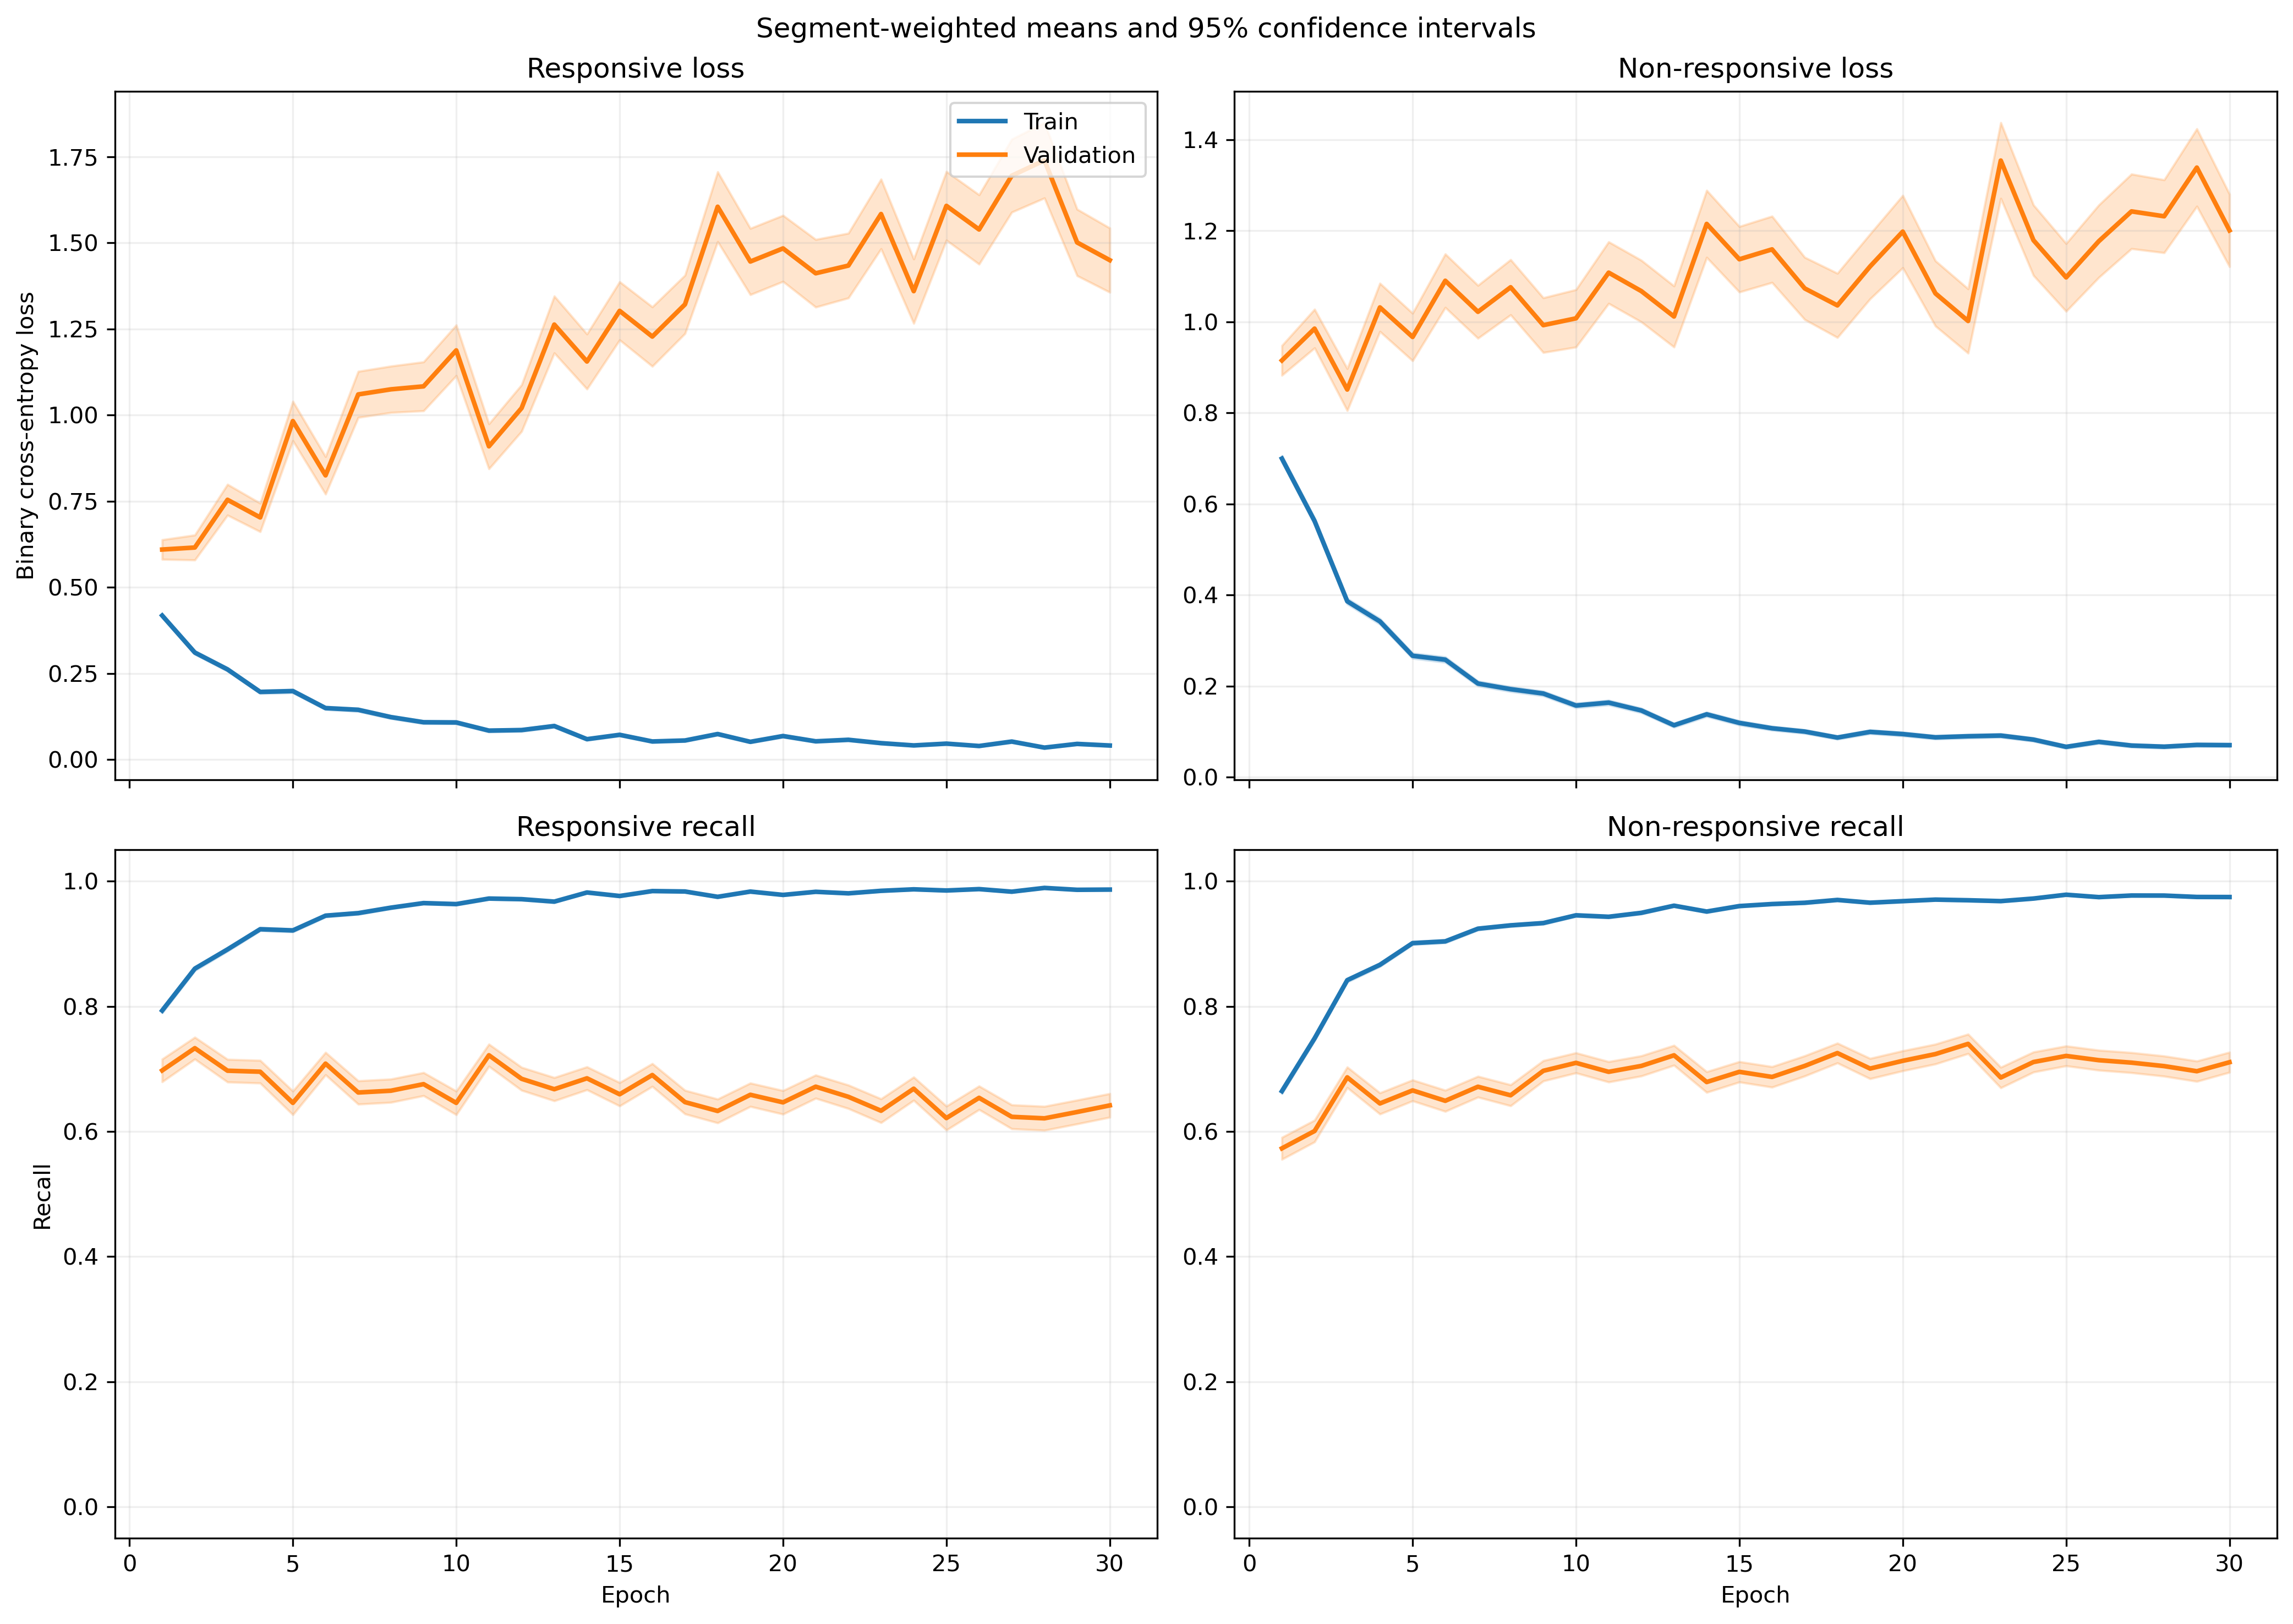

Data behind this chart, as committed beside it:
fold, epoch, split, r_loss, r_loss_count, r_loss_sum, r_loss_sum_sq, r_recall, r_recall_count, r_recall_sum, r_recall_sum_sq, nr_loss, nr_loss_count, nr_loss_sum, nr_loss_sum_sq, nr_recall, nr_recall_count, nr_recall_sum, nr_recall_sum_sq
1, 1, train, 0.4291, 2449, 1051, 1052, 0.8081, 2449, 1979, 1979, 0.6181, 3066, 1895, 2455, 0.6787, 3066, 2081, 2081
1, 1, validation, 0.1303, 21, 2.736, 0.607, 1.0, 21, 21.0, 21.0, , 0, 0.0, 0.0, , 0, 0.0, 0.0
1, 2, train, 0.4719, 2449, 1156, 1535, 0.7619, 2449, 1866, 1866, 0.3932, 3066, 1206, 1706, 0.8242, 3066, 2527, 2527
1, 2, validation, 0.3495, 21, 7.34, 9.017, 0.8095, 21, 17.0, 17.0, , 0, 0.0, 0.0, , 0, 0.0, 0.0
1, 3, train, 0.1863, 2449, 456.3, 463.6, 0.9379, 2449, 2297, 2297, 0.4391, 3066, 1346, 2043, 0.7948, 3066, 2437, 2437
1, 3, validation, 0.1976, 21, 4.149, 3.511, 0.9524, 21, 20.0, 20.0, , 0, 0.0, 0.0, , 0, 0.0, 0.0
1, 4, train, 0.2591, 2449, 634.6, 1128, 0.8877, 2449, 2174, 2174, 0.3272, 3066, 1003, 2554, 0.8826, 3066, 2706, 2706
1, 4, validation, 0.1161, 21, 2.439, 3.008, 0.9524, 21, 20.0, 20.0, , 0, 0.0, 0.0, , 0, 0.0, 0.0
1, 5, train, 0.2482, 2449, 607.9, 1153, 0.9004, 2449, 2205, 2205, 0.2306, 3066, 707.1, 1627, 0.9188, 3066, 2817, 2817
1, 5, validation, 0.1283, 21, 2.694, 3.589, 0.9524, 21, 20.0, 20.0, , 0, 0.0, 0.0, , 0, 0.0, 0.0
1, 6, train, 0.1567, 2449, 383.8, 679.8, 0.9437, 2449, 2311, 2311, 0.2369, 3066, 726.5, 1535, 0.9129, 3066, 2799, 2799
1, 6, validation, 0.1653, 21, 3.47, 3.413, 0.9048, 21, 19.0, 19.0, , 0, 0.0, 0.0, , 0, 0.0, 0.0
1, 7, train, 0.2077, 2449, 508.6, 1204, 0.9261, 2449, 2268, 2268, 0.1426, 3066, 437.3, 988.3, 0.9514, 3066, 2917, 2917
1, 7, validation, 0.08091, 21, 1.699, 0.907, 0.9524, 21, 20.0, 20.0, , 0, 0.0, 0.0, , 0, 0.0, 0.0
1, 8, train, 0.1429, 2449, 349.9, 760, 0.9498, 2449, 2326, 2326, 0.1659, 3066, 508.7, 1034, 0.9371, 3066, 2873, 2873
1, 8, validation, 0.05153, 21, 1.082, 0.4276, 1.0, 21, 21.0, 21.0, , 0, 0.0, 0.0, , 0, 0.0, 0.0
1, 9, train, 0.1265, 2449, 309.9, 608.5, 0.9588, 2449, 2348, 2348, 0.1227, 3066, 376.1, 750.7, 0.9592, 3066, 2941, 2941
1, 9, validation, 0.08265, 21, 1.736, 0.9948, 0.9524, 21, 20.0, 20.0, , 0, 0.0, 0.0, , 0, 0.0, 0.0
1, 10, train, 0.1039, 2449, 254.4, 514.9, 0.9661, 2449, 2366, 2366, 0.1518, 3066, 465.6, 1494, 0.9524, 3066, 2920, 2920
1, 10, validation, 0.1375, 21, 2.889, 3.009, 0.9524, 21, 20.0, 20.0, , 0, 0.0, 0.0, , 0, 0.0, 0.0
1, 11, train, 0.1634, 2449, 400.2, 1015, 0.9445, 2449, 2313, 2313, 0.1019, 3066, 312.3, 780.6, 0.9658, 3066, 2961, 2961
1, 11, validation, 0.1364, 21, 2.864, 3.53, 0.9524, 21, 20.0, 20.0, , 0, 0.0, 0.0, , 0, 0.0, 0.0
1, 12, train, 0.06957, 2449, 170.4, 379.3, 0.9763, 2449, 2391, 2391, 0.1509, 3066, 462.6, 1245, 0.9449, 3066, 2897, 2897
1, 12, validation, 0.03455, 21, 0.7256, 0.2081, 1.0, 21, 21.0, 21.0, , 0, 0.0, 0.0, , 0, 0.0, 0.0
1, 13, train, 0.1027, 2449, 251.5, 672.1, 0.9677, 2449, 2370, 2370, 0.08225, 3066, 252.2, 639.3, 0.9726, 3066, 2982, 2982
1, 13, validation, 0.1513, 21, 3.176, 2.619, 0.9524, 21, 20.0, 20.0, , 0, 0.0, 0.0, , 0, 0.0, 0.0
1, 14, train, 0.0341, 2449, 83.52, 206.2, 0.9906, 2449, 2426, 2426, 0.2397, 3066, 735, 2108, 0.9119, 3066, 2796, 2796
1, 14, validation, 0.008548, 21, 0.1795, 0.004409, 1.0, 21, 21.0, 21.0, , 0, 0.0, 0.0, , 0, 0.0, 0.0
1, 15, train, 0.0538, 2449, 131.8, 187.4, 0.9849, 2449, 2412, 2412, 0.1691, 3066, 518.6, 1131, 0.9403, 3066, 2883, 2883
1, 15, validation, 0.2194, 21, 4.608, 4.508, 0.8571, 21, 18.0, 18.0, , 0, 0.0, 0.0, , 0, 0.0, 0.0
1, 16, train, 0.07082, 2449, 173.4, 300.5, 0.9743, 2449, 2386, 2386, 0.06255, 3066, 191.8, 571.9, 0.9817, 3066, 3010, 3010
1, 16, validation, 0.7776, 21, 16.33, 48.09, 0.7619, 21, 16.0, 16.0, , 0, 0.0, 0.0, , 0, 0.0, 0.0
1, 17, train, 0.05317, 2449, 130.2, 221.3, 0.9829, 2449, 2407, 2407, 0.1077, 3066, 330.3, 876.7, 0.9609, 3066, 2946, 2946
1, 17, validation, 0.07566, 21, 1.589, 1.379, 0.9524, 21, 20.0, 20.0, , 0, 0.0, 0.0, , 0, 0.0, 0.0
1, 18, train, 0.06329, 2449, 155, 404.5, 0.9792, 2449, 2398, 2398, 0.08821, 3066, 270.4, 745.3, 0.97, 3066, 2974, 2974
1, 18, validation, 0.1532, 21, 3.218, 2.184, 0.9048, 21, 19.0, 19.0, , 0, 0.0, 0.0, , 0, 0.0, 0.0
1, 19, train, 0.05779, 2449, 141.5, 310.8, 0.9829, 2449, 2407, 2407, 0.06667, 3066, 204.4, 520.2, 0.9801, 3066, 3005, 3005
1, 19, validation, 0.1885, 21, 3.959, 2.943, 0.9048, 21, 19.0, 19.0, , 0, 0.0, 0.0, , 0, 0.0, 0.0
1, 20, train, 0.04881, 2449, 119.5, 229.9, 0.9845, 2449, 2411, 2411, 0.06585, 3066, 201.9, 614.8, 0.9798, 3066, 3004, 3004
1, 20, validation, 0.3588, 21, 7.535, 15.78, 0.8571, 21, 18.0, 18.0, , 0, 0.0, 0.0, , 0, 0.0, 0.0
1, 21, train, 0.06876, 2449, 168.4, 253.8, 0.9702, 2449, 2376, 2376, 0.09141, 3066, 280.3, 592.3, 0.9687, 3066, 2970, 2970
1, 21, validation, 0.4302, 21, 9.034, 16.67, 0.8095, 21, 17.0, 17.0, , 0, 0.0, 0.0, , 0, 0.0, 0.0
1, 22, train, 0.0827, 2449, 202.5, 445.4, 0.971, 2449, 2378, 2378, 0.04642, 3066, 142.3, 430.4, 0.986, 3066, 3023, 3023
1, 22, validation, 0.9744, 21, 20.46, 63.67, 0.7143, 21, 15.0, 15.0, , 0, 0.0, 0.0, , 0, 0.0, 0.0
1, 23, train, 0.03582, 2449, 87.72, 215.7, 0.9894, 2449, 2423, 2423, 0.07309, 3066, 224.1, 536.6, 0.9739, 3066, 2986, 2986
1, 23, validation, 0.2275, 21, 4.777, 15.12, 0.9524, 21, 20.0, 20.0, , 0, 0.0, 0.0, , 0, 0.0, 0.0
1, 24, train, 0.05332, 2449, 130.6, 235.3, 0.9824, 2449, 2406, 2406, 0.05542, 3066, 169.9, 474, 0.9817, 3066, 3010, 3010
1, 24, validation, 0.1855, 21, 3.895, 8.654, 0.9524, 21, 20.0, 20.0, , 0, 0.0, 0.0, , 0, 0.0, 0.0
1, 25, train, 0.04042, 2449, 98.98, 186.7, 0.9861, 2449, 2415, 2415, 0.0647, 3066, 198.4, 573.5, 0.9817, 3066, 3010, 3010
1, 25, validation, 0.1956, 21, 4.109, 5.276, 0.8571, 21, 18.0, 18.0, , 0, 0.0, 0.0, , 0, 0.0, 0.0
1, 26, train, 0.03819, 2449, 93.53, 171.3, 0.9894, 2449, 2423, 2423, 0.06887, 3066, 211.1, 599.7, 0.9781, 3066, 2999, 2999
1, 26, validation, 0.9384, 21, 19.71, 47.09, 0.5714, 21, 12.0, 12.0, , 0, 0.0, 0.0, , 0, 0.0, 0.0
1, 27, train, 0.0309, 2449, 75.68, 163.8, 0.9906, 2449, 2426, 2426, 0.05179, 3066, 158.8, 543.4, 0.986, 3066, 3023, 3023
1, 27, validation, 0.2591, 21, 5.441, 9.106, 0.8571, 21, 18.0, 18.0, , 0, 0.0, 0.0, , 0, 0.0, 0.0
1, 28, train, 0.08723, 2449, 213.6, 519.2, 0.971, 2449, 2378, 2378, 0.04625, 3066, 141.8, 421.4, 0.9847, 3066, 3019, 3019
1, 28, validation, 2.087, 21, 43.84, 183.6, 0.3333, 21, 7.0, 7.0, , 0, 0.0, 0.0, , 0, 0.0, 0.0
1, 29, train, 0.08799, 2449, 215.5, 662.8, 0.9722, 2449, 2381, 2381, 0.03648, 3066, 111.8, 277.5, 0.9889, 3066, 3032, 3032
1, 29, validation, 0.2256, 21, 4.739, 8.654, 0.9048, 21, 19.0, 19.0, , 0, 0.0, 0.0, , 0, 0.0, 0.0
1, 30, train, 0.03435, 2449, 84.14, 135.4, 0.9922, 2449, 2430, 2430, 0.05388, 3066, 165.2, 472.3, 0.984, 3066, 3017, 3017
1, 30, validation, 0.2218, 21, 4.658, 8.13, 0.9524, 21, 20.0, 20.0, , 0, 0.0, 0.0, , 0, 0.0, 0.0
... 1,140 more rows
